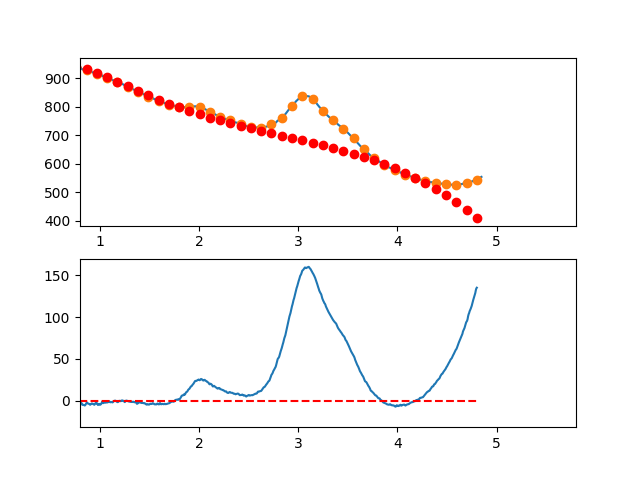

Values plotted in this chart, from the file beside it:
3.497376620970942263e-01, 1.643128774155343308e+00
3.549127125818158923e-01, 2.681374082586671648e-01
3.600877630665375029e-01, -1.607025378613229805e+00
3.652628135512591134e-01, -2.522437954262500170e+00
3.704378640359806685e-01, -3.808178686489895881e+00
3.756129145207023345e-01, -5.294325943096509945e+00
3.807879650054239451e-01, -8.775958091883921952e+00
3.859630154901455557e-01, -1.150615350065334042e+01
3.911380659748671662e-01, -1.436199053720611118e+01
3.963131164595887768e-01, -1.620654756934357010e+01
4.014881669443103873e-01, -1.657690296486737225e+01
4.066632174290319424e-01, -1.692513509157765839e+01
4.118382679137536084e-01, -2.027032231727707767e+01
4.170133183984752190e-01, -2.239854300976617196e+01
4.221883688831968295e-01, -1.970587553684640625e+01
4.273634193679184401e-01, -2.154539826631889810e+01
4.325384698526400507e-01, -2.280518956598552904e+01
4.377135203373616612e-01, -2.015632780364705923e+01
4.428885708220832718e-01, -1.525089134710481176e+01
4.480636213068048823e-01, -1.111095856416011429e+01
4.532386717915264929e-01, -6.753607822614412726e+00
4.584137222762481034e-01, -4.734917490268912843e+00
4.635887727609697140e-01, -3.032965934924959583e+00
4.687638232456912690e-01, -9.448315243839715549e-01
4.739388737304129906e-01, 1.523407373553027355e+00
4.791139242151345456e-01, 3.376672391084753144e+00
4.842889746998561562e-01, 3.925885160409620767e+00
4.894640251845778223e-01, 5.662967313726426255e+00
4.946390756692994328e-01, 5.909840483234006570e+00
4.998141261540209879e-01, 4.742426301130876709e+00
5.049891766387426539e-01, 5.534646399615894552e+00
5.101642271234642090e-01, 5.463422410887801561e+00
5.153392776081858750e-01, 6.774675967145071809e+00
5.205143280929074301e-01, 7.134328700586365812e+00
5.256893785776289851e-01, 5.207302243411049858e+00
5.308644290623507622e-01, 5.326518227816904982e+00
5.360394795470723173e-01, 5.244898286003262911e+00
5.412145300317938723e-01, 5.169364050168724134e+00
5.463895805165155384e-01, 6.993837152512014654e+00
5.515646310012372044e-01, 7.589239225231040109e+00
5.567396814859587595e-01, 7.813491900525718847e+00
5.619147319706804256e-01, 6.345875935306480642e+00
5.670897824554018696e-01, 5.361108585331635368e+00
5.722648329401235356e-01, 5.219266231072879236e+00
5.774398834248452017e-01, 4.283425253001041710e+00
5.826149339095667568e-01, 3.417662031586814919e+00
5.877899843942884228e-01, 3.072052947301926906e+00
5.929650348790099779e-01, 2.337674380616931558e+00
5.981400853637316439e-01, 9.506027120031603772e-01
6.033151358484533100e-01, 2.328914321931165432e+00
6.084901863331748650e-01, 3.302685590872442845e+00
6.136652368178964201e-01, 2.726992899298124939e+00
6.188402873026181972e-01, 1.864912627678450008e+00
6.240153377873396412e-01, 1.562521156485672691e+00
6.291903882720613073e-01, 6.658948661897738930e-01
6.343654387567828623e-01, 4.201101372617586094e-01
6.395404892415045284e-01, 8.722433501735622485e-01
6.447155397262261944e-01, 1.100370885395705045e+00
6.498905902109477495e-01, 2.118569123398970078e+00
6.550656406956693045e-01, 5.749144446549507848e-01
6.602406911803910816e-01, 1.804832296340919129e-01
... 809 more rows
